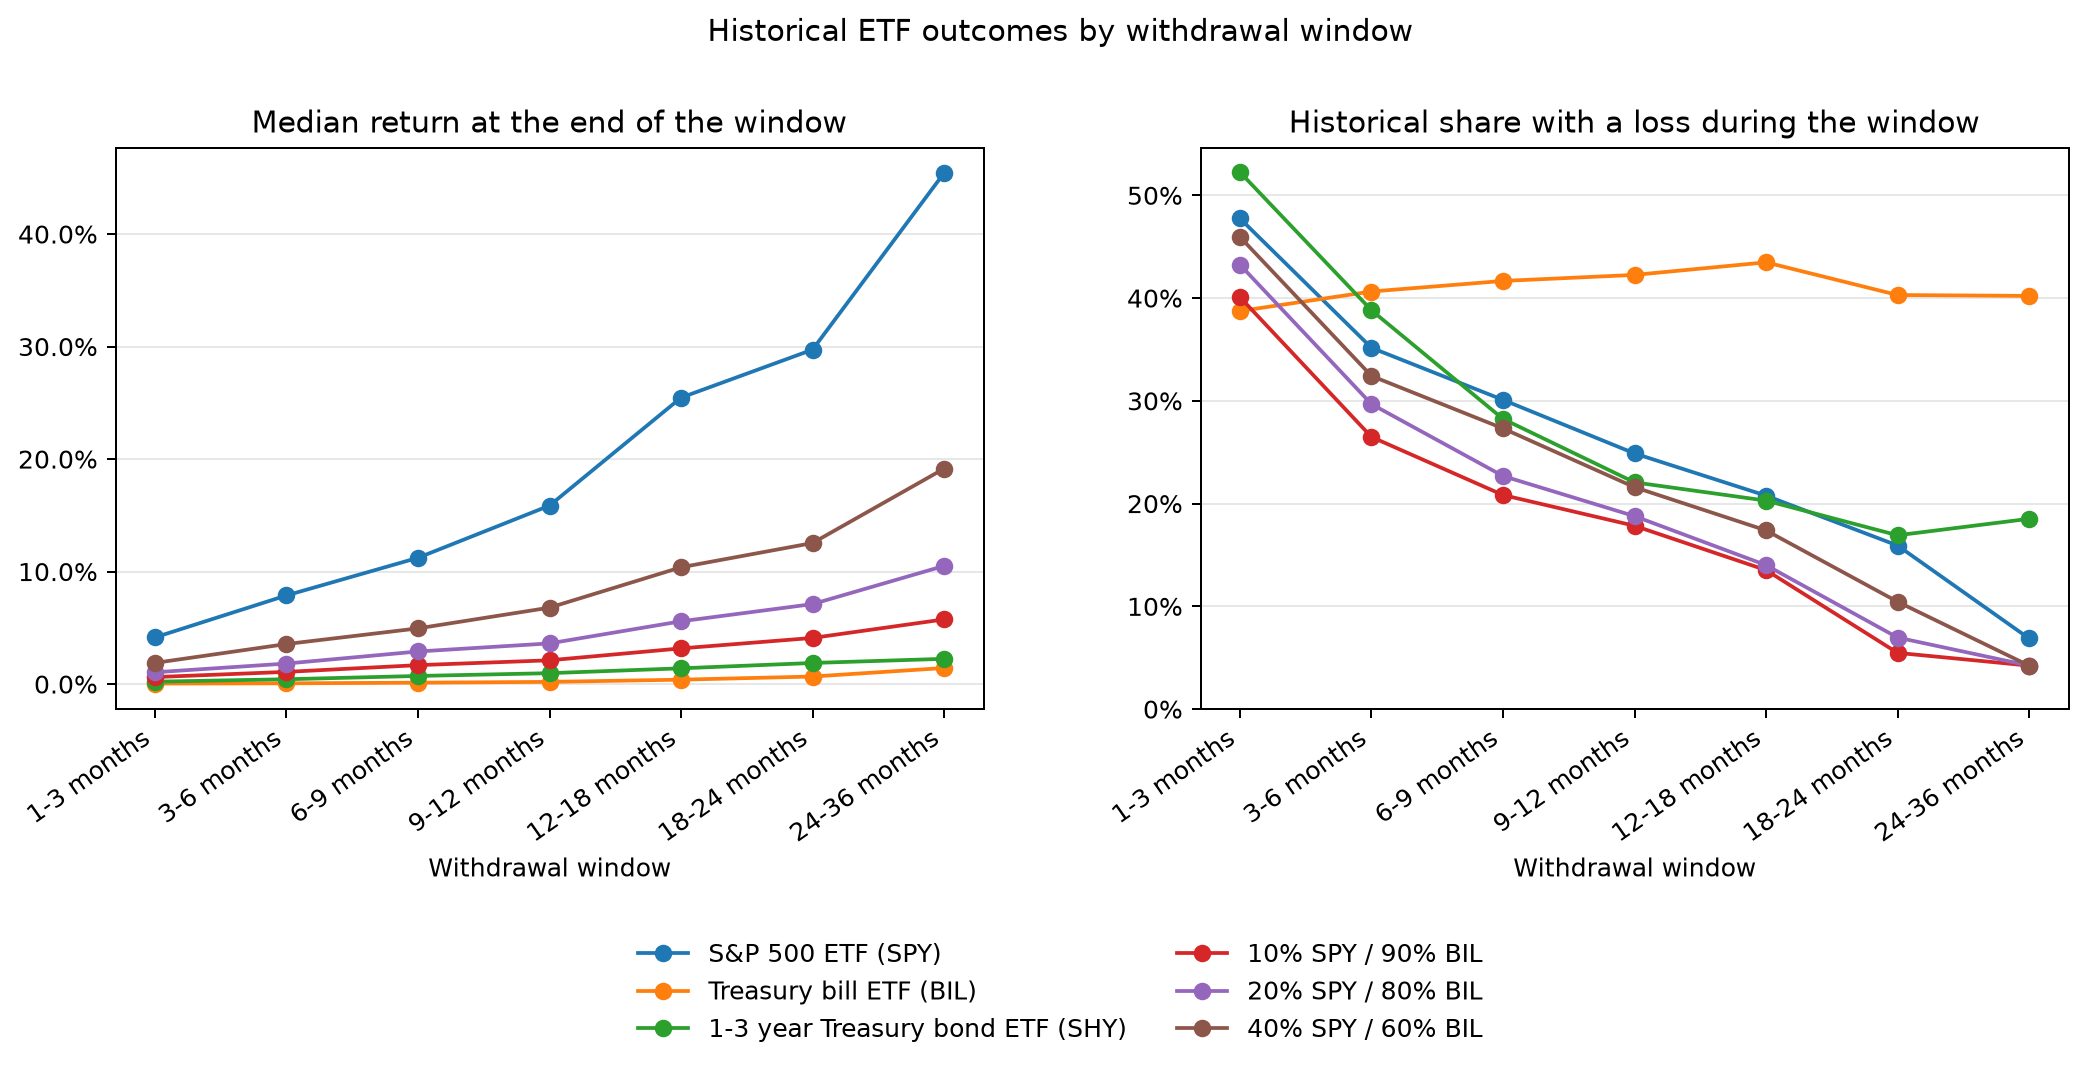

The table this chart was drawn from, first rows:
sample_start, sample_end, strategy, window, observations, mean_end_return, median_end_return, p05_end_return, worst_end_return, nominal_loss_probability, expected_shortfall_05, worst_withdrawal_window_return, window_loss_probability, earliest_month, latest_month, median_excess_end_return_vs_bil, probability_below_bil
2008-01, 2026-09, S&P 500 ETF (SPY), 1-3 months, 222, 0.03129, 0.04148, -0.09171, -0.2964, 0.2477, -0.1668, -0.2964, 0.4775, 1, 3, 0.03823, 0.2613
2008-01, 2026-09, S&P 500 ETF (SPY), 3-6 months, 219, 0.06431, 0.07878, -0.0984, -0.418, 0.2055, -0.2511, -0.418, 0.3516, 3, 6, 0.06946, 0.2237
2008-01, 2026-09, S&P 500 ETF (SPY), 6-9 months, 216, 0.09854, 0.1122, -0.1343, -0.4632, 0.1713, -0.296, -0.4632, 0.3009, 6, 9, 0.1, 0.1806
2008-01, 2026-09, S&P 500 ETF (SPY), 9-12 months, 213, 0.1375, 0.1586, -0.126, -0.4342, 0.1268, -0.2728, -0.4632, 0.2488, 9, 12, 0.1421, 0.1408
2008-01, 2026-09, S&P 500 ETF (SPY), 12-18 months, 207, 0.2191, 0.2546, -0.08396, -0.2539, 0.1063, -0.1492, -0.4489, 0.2077, 12, 18, 0.2274, 0.1111
2008-01, 2026-09, S&P 500 ETF (SPY), 18-24 months, 201, 0.3028, 0.2972, 0.02495, -0.1842, 0.04478, -0.09795, -0.2539, 0.1592, 18, 24, 0.2779, 0.0796
2008-01, 2026-09, S&P 500 ETF (SPY), 24-36 months, 189, 0.4767, 0.4542, 0.194, 0.000762, 0.0, 0.06191, -0.2264, 0.06878, 24, 36, 0.4315, 0.005291
2008-01, 2026-09, Treasury bill ETF (BIL), 1-3 months, 222, 0.003174, 0.0004372, -0.0004371, -0.002523, 0.3018, -0.0007018, -0.002827, 0.3874, 1, 3, 0.0, 0.0
2008-01, 2026-09, Treasury bill ETF (BIL), 3-6 months, 219, 0.0063, 0.0006568, -0.0006556, -0.0008755, 0.3516, -0.0007621, -0.002523, 0.4064, 3, 6, 0.0, 0.0
2008-01, 2026-09, Treasury bill ETF (BIL), 6-9 months, 216, 0.009335, 0.001236, -0.0008742, -0.001093, 0.3657, -0.0009737, -0.001093, 0.4167, 6, 9, 0.0, 0.0
2008-01, 2026-09, Treasury bill ETF (BIL), 9-12 months, 213, 0.01234, 0.001948, -0.001064, -0.00153, 0.3803, -0.001232, -0.00153, 0.4225, 9, 12, 0.0, 0.0
2008-01, 2026-09, Treasury bill ETF (BIL), 12-18 months, 207, 0.01816, 0.003902, -0.001311, -0.001967, 0.372, -0.001596, -0.001967, 0.4348, 12, 18, 0.0, 0.0
2008-01, 2026-09, Treasury bill ETF (BIL), 18-24 months, 201, 0.02375, 0.006694, -0.001748, -0.002185, 0.3532, -0.001966, -0.002185, 0.403, 18, 24, 0.0, 0.0
2008-01, 2026-09, Treasury bill ETF (BIL), 24-36 months, 189, 0.03364, 0.01429, -0.002286, -0.003056, 0.3386, -0.002636, -0.003056, 0.4021, 24, 36, 0.0, 0.0
2008-01, 2026-09, 1-3 year Treasury bond ETF (SHY), 1-3 months, 222, 0.003687, 0.002115, -0.006266, -0.02505, 0.2793, -0.01354, -0.02505, 0.5225, 1, 3, 0.0007494, 0.3964
2008-01, 2026-09, 1-3 year Treasury bond ETF (SHY), 3-6 months, 219, 0.007548, 0.004281, -0.009669, -0.03251, 0.2055, -0.02256, -0.03251, 0.3881, 3, 6, 0.001855, 0.3379
2008-01, 2026-09, 1-3 year Treasury bond ETF (SHY), 6-9 months, 216, 0.01138, 0.007201, -0.01443, -0.04534, 0.1667, -0.03156, -0.04534, 0.2824, 6, 9, 0.003502, 0.3426
2008-01, 2026-09, 1-3 year Treasury bond ETF (SHY), 9-12 months, 213, 0.01486, 0.009689, -0.02608, -0.05111, 0.1502, -0.03795, -0.05111, 0.2207, 9, 12, 0.00485, 0.3146
2008-01, 2026-09, 1-3 year Treasury bond ETF (SHY), 12-18 months, 207, 0.02156, 0.01399, -0.03152, -0.05305, 0.1353, -0.04169, -0.05362, 0.2029, 12, 18, 0.006822, 0.343
2008-01, 2026-09, 1-3 year Treasury bond ETF (SHY), 18-24 months, 201, 0.02772, 0.01875, -0.03366, -0.05278, 0.1343, -0.04208, -0.05359, 0.1692, 18, 24, 0.008571, 0.3333
2008-01, 2026-09, 1-3 year Treasury bond ETF (SHY), 24-36 months, 189, 0.03761, 0.02244, -0.02188, -0.03556, 0.1164, -0.02953, -0.05344, 0.1852, 24, 36, 0.01564, 0.3757
2008-01, 2026-09, 10% SPY / 90% BIL, 1-3 months, 222, 0.005981, 0.006209, -0.008956, -0.0306, 0.1982, -0.01586, -0.0306, 0.4009, 1, 3, 0.003969, 0.2568
2008-01, 2026-09, 10% SPY / 90% BIL, 3-6 months, 219, 0.01198, 0.01083, -0.007282, -0.04604, 0.1324, -0.02412, -0.04604, 0.2648, 3, 6, 0.006959, 0.2009
2008-01, 2026-09, 10% SPY / 90% BIL, 6-9 months, 216, 0.01798, 0.01681, -0.008841, -0.04912, 0.1343, -0.02628, -0.04912, 0.2083, 6, 9, 0.01043, 0.162
2008-01, 2026-09, 10% SPY / 90% BIL, 9-12 months, 213, 0.02445, 0.02112, -0.007227, -0.04173, 0.0892, -0.0213, -0.04912, 0.1784, 9, 12, 0.01437, 0.1127
2008-01, 2026-09, 10% SPY / 90% BIL, 12-18 months, 207, 0.03748, 0.03172, 0.001764, -0.01238, 0.04348, -0.004249, -0.04279, 0.1353, 12, 18, 0.02198, 0.09179
2008-01, 2026-09, 10% SPY / 90% BIL, 18-24 months, 201, 0.04998, 0.04101, 0.01044, -0.005998, 0.0199, 0.001903, -0.01238, 0.05473, 18, 24, 0.02663, 0.04478
2008-01, 2026-09, 10% SPY / 90% BIL, 24-36 months, 189, 0.0738, 0.05748, 0.02623, 0.009839, 0.0, 0.01975, -0.01095, 0.04233, 24, 36, 0.04004, 0.0
2008-01, 2026-09, 20% SPY / 80% BIL, 1-3 months, 222, 0.008789, 0.01048, -0.01816, -0.06277, 0.2207, -0.03322, -0.06277, 0.4324, 1, 3, 0.007941, 0.2568
2008-01, 2026-09, 20% SPY / 80% BIL, 3-6 months, 219, 0.01769, 0.01823, -0.01664, -0.09457, 0.1416, -0.05111, -0.09457, 0.2968, 3, 6, 0.01392, 0.2055
2008-01, 2026-09, 20% SPY / 80% BIL, 6-9 months, 216, 0.02668, 0.02896, -0.02049, -0.105, 0.1343, -0.05865, -0.105, 0.2269, 6, 9, 0.02064, 0.1713
2008-01, 2026-09, 20% SPY / 80% BIL, 9-12 months, 213, 0.03664, 0.03614, -0.02026, -0.0934, 0.0892, -0.05067, -0.105, 0.1878, 9, 12, 0.02885, 0.1174
2008-01, 2026-09, 20% SPY / 80% BIL, 12-18 months, 207, 0.05697, 0.05579, -0.001238, -0.03874, 0.0628, -0.01691, -0.0969, 0.1401, 12, 18, 0.04416, 0.09179
2008-01, 2026-09, 20% SPY / 80% BIL, 18-24 months, 201, 0.07658, 0.07108, 0.02094, -0.02293, 0.03483, -0.003788, -0.03874, 0.06965, 18, 24, 0.05355, 0.04975
2008-01, 2026-09, 20% SPY / 80% BIL, 24-36 months, 189, 0.1149, 0.105, 0.05369, 0.01797, 0.0, 0.03084, -0.03287, 0.04233, 24, 36, 0.08111, 0.0
2008-01, 2026-09, 40% SPY / 60% BIL, 1-3 months, 222, 0.01441, 0.01882, -0.03615, -0.1251, 0.2342, -0.06749, -0.1251, 0.4595, 1, 3, 0.01578, 0.2568
2008-01, 2026-09, 40% SPY / 60% BIL, 3-6 months, 219, 0.02919, 0.03559, -0.03783, -0.1859, 0.1689, -0.104, -0.1859, 0.3242, 3, 6, 0.02786, 0.2055
2008-01, 2026-09, 40% SPY / 60% BIL, 6-9 months, 216, 0.04428, 0.0495, -0.04597, -0.2087, 0.1528, -0.1216, -0.2087, 0.2731, 6, 9, 0.04103, 0.1713
2008-01, 2026-09, 40% SPY / 60% BIL, 9-12 months, 213, 0.06131, 0.06792, -0.04483, -0.1903, 0.1127, -0.1089, -0.2087, 0.216, 9, 12, 0.05814, 0.1174
2008-01, 2026-09, 40% SPY / 60% BIL, 12-18 months, 207, 0.09648, 0.1038, -0.01752, -0.09209, 0.07729, -0.04661, -0.1979, 0.1739, 12, 18, 0.08952, 0.09662
2008-01, 2026-09, 40% SPY / 60% BIL, 18-24 months, 201, 0.1309, 0.1254, 0.03345, -0.05922, 0.0398, -0.02003, -0.09209, 0.1045, 18, 24, 0.1082, 0.06468
2008-01, 2026-09, 40% SPY / 60% BIL, 24-36 months, 189, 0.1999, 0.1914, 0.1044, 0.02542, 0.0, 0.04862, -0.07857, 0.04233, 24, 36, 0.1663, 0.0
